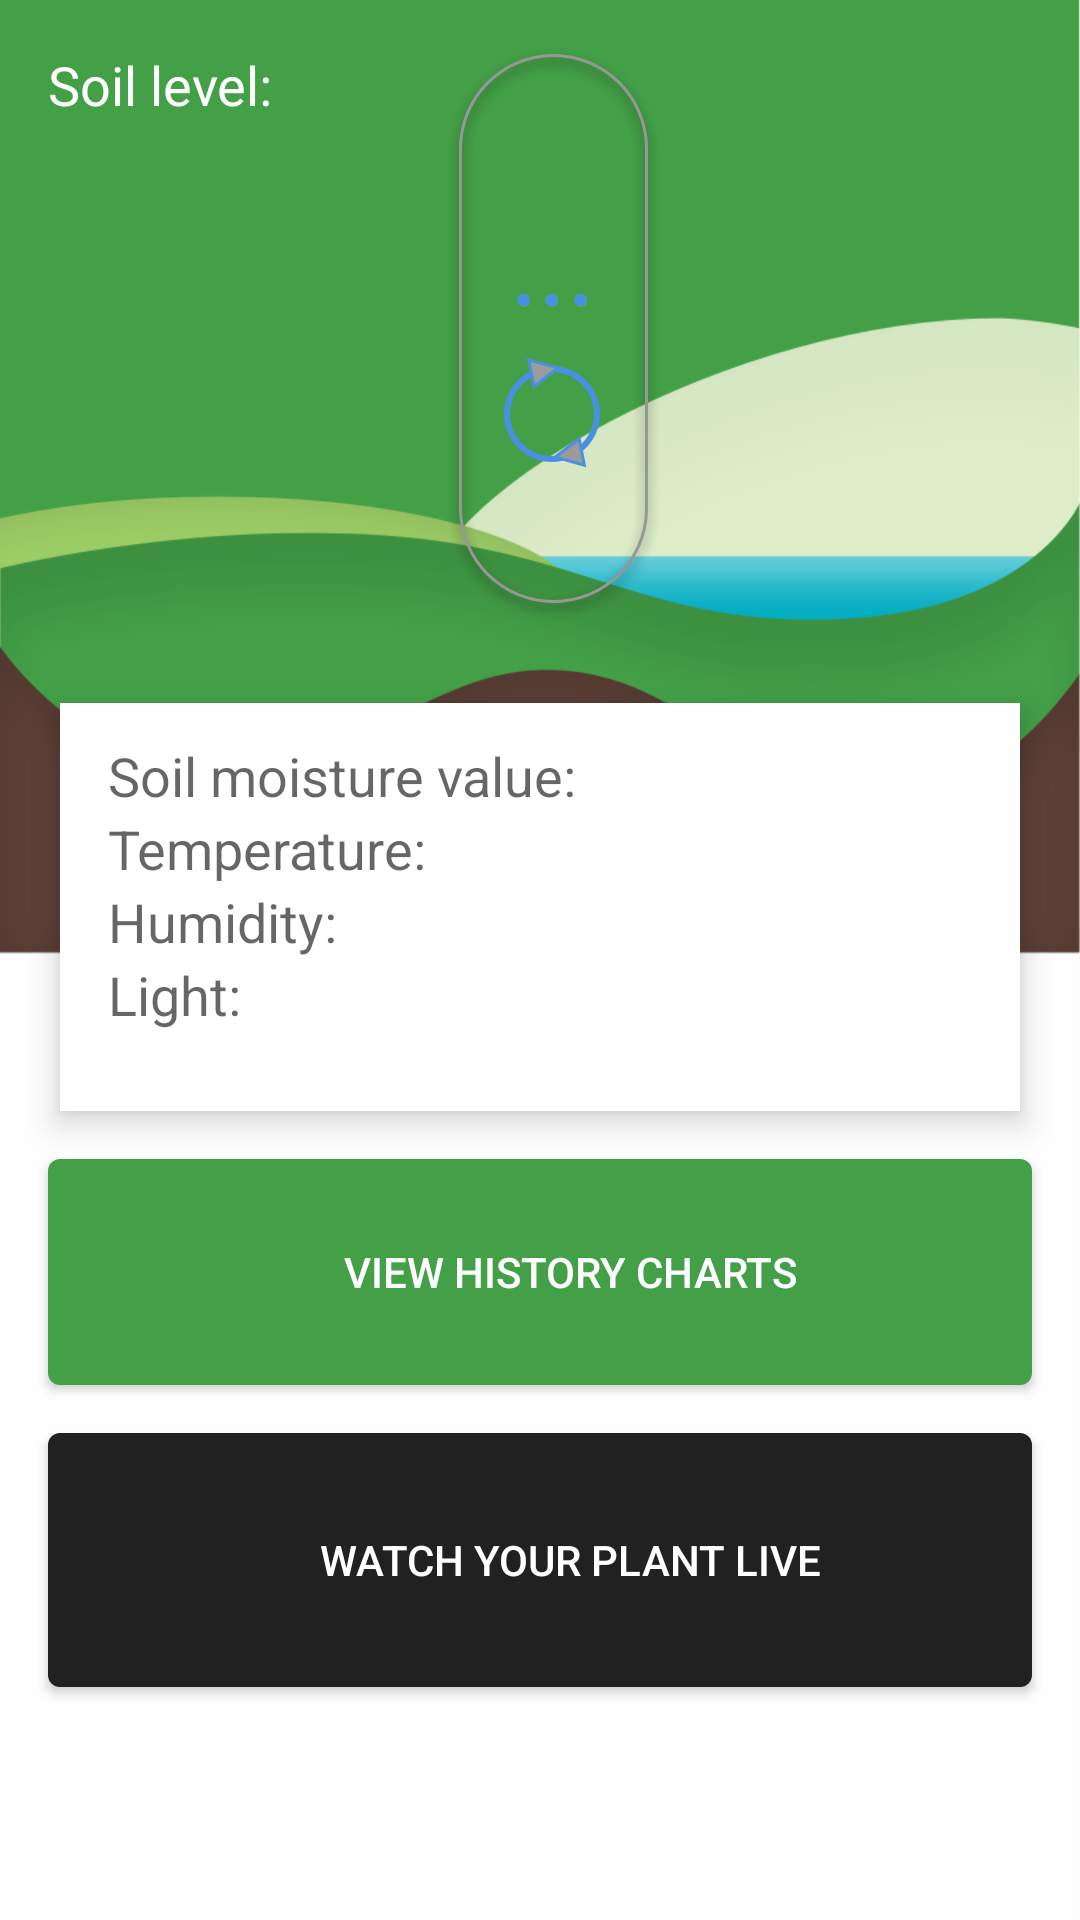

Produce the Android XML layout that renders to this screen, including the resource entries it uses.
<!-- AndroidManifest.xml: application theme AppTheme -->
<!-- res/layout/content_main.xml -->
<?xml version="1.0" encoding="utf-8"?>
<LinearLayout xmlns:android="http://schemas.android.com/apk/res/android"
    xmlns:app="http://schemas.android.com/apk/res-auto"
    xmlns:tools="http://schemas.android.com/tools"
    android:layout_width="match_parent"
    android:layout_height="match_parent"
    android:orientation="vertical"

    android:dividerPadding="6dp"
    android:weightSum="1"
    tools:showIn="@layout/activity_main"
    android:backgroundTintMode="src_atop"
    android:background="@drawable/bg_art">

    <LinearLayout
        android:orientation="horizontal"
        android:layout_width="match_parent"
        android:layout_height="wrap_content"
        android:weightSum="1"
        android:layout_weight="0.15">
        <LinearLayout
            android:orientation="vertical"
            android:layout_width="89dp"
            android:layout_height="match_parent"
            android:layout_weight="0.3"
            android:paddingLeft="16dp"
            android:paddingTop="16dp">

            <TextView
                android:layout_width="wrap_content"
                android:layout_height="wrap_content"
                android:textAppearance="?android:attr/textAppearanceMedium"
                android:text="Soil level:"
                android:id="@+id/soilLabel"
                android:textColor="@color/white"
                android:layout_weight="0.1" />

            <TextView
                android:layout_width="wrap_content"
                android:layout_height="wrap_content"
                android:textAppearance="?android:attr/textAppearanceLarge"
                android:id="@+id/valueViewSoil"
                android:textColor="@color/white"
                android:layout_weight="0.95"
                android:textStyle="bold" />
        </LinearLayout>

        <ImageView
            android:id="@+id/indicatorImage"
            android:layout_width="wrap_content"
            android:layout_height="wrap_content"
            android:src="@drawable/im_loading"
            android:layout_weight="0"
            android:paddingTop="16dp" />

        

    </LinearLayout>

    <LinearLayout
        android:orientation="horizontal"
        android:layout_width="fill_parent"
        android:layout_height="wrap_content"
        android:layout_marginTop="0dp"
        android:layout_marginLeft="20dp"
        android:background="@android:color/background_light"
        android:elevation="6dp"
        android:paddingLeft="16dp"
        android:paddingTop="12dp"
        android:paddingBottom="12dp"
        android:layout_marginRight="20dp"
        android:layout_weight="0.08">


        <LinearLayout
            android:orientation="vertical"
            android:layout_width="wrap_content"
            android:layout_height="match_parent"
            android:layout_weight="0.2">

            <TextView
                android:layout_width="wrap_content"
                android:layout_height="wrap_content"
                android:textAppearance="?android:attr/textAppearanceMedium"
                android:text="Soil moisture value:"
                android:id="@+id/moistureLabel" />

            <TextView
                android:layout_width="wrap_content"
                android:layout_height="wrap_content"
                android:textAppearance="?android:attr/textAppearanceMedium"
                android:text="Temperature:"
                android:id="@+id/tempLabel" />

            <TextView
                android:layout_width="wrap_content"
                android:layout_height="wrap_content"
                android:textAppearance="?android:attr/textAppearanceMedium"
                android:text="Humidity:"
                android:id="@+id/humidityLabel" />

            <TextView
                android:layout_width="wrap_content"
                android:layout_height="wrap_content"
                android:textAppearance="?android:attr/textAppearanceMedium"
                android:text="Light:"
                android:id="@+id/lightLabel" />
        </LinearLayout>

        <LinearLayout
            android:orientation="vertical"
            android:layout_width="wrap_content"
            android:layout_height="match_parent"
            android:layout_weight="0.5">

            <TextView
                android:layout_width="wrap_content"
                android:layout_height="wrap_content"
                android:textAppearance="?android:attr/textAppearanceMedium"
                android:id="@+id/valueViewMoisture" />

            <TextView
                android:layout_width="wrap_content"
                android:layout_height="wrap_content"
                android:textAppearance="?android:attr/textAppearanceMedium"
                android:id="@+id/valueViewTemp" />

            <TextView
                android:layout_width="wrap_content"
                android:layout_height="wrap_content"
                android:textAppearance="?android:attr/textAppearanceMedium"
                android:id="@+id/valueViewHumidity" />

            <TextView
                android:layout_width="wrap_content"
                android:layout_height="wrap_content"
                android:textAppearance="?android:attr/textAppearanceMedium"
                android:id="@+id/valueViewLight" />
        </LinearLayout>
    </LinearLayout>



    <Button
        android:layout_width="fill_parent"
        android:layout_height="wrap_content"
        android:text="View history charts"
        android:id="@+id/chartsButton"
        android:layout_gravity="center_horizontal"
        android:layout_weight="0.15"
        android:layout_marginTop="16dp"
        android:textColor="@color/white"
        android:drawableLeft="@drawable/ic_show_chart_white_24dp"
        android:paddingLeft="30dp"
        android:background="@drawable/round_btn_light"
        android:layout_marginLeft="16dp"
        android:layout_marginRight="16dp" />

    <Button
        android:layout_width="fill_parent"
        android:layout_height="wrap_content"
        android:text="Watch your plant live"
        android:id="@+id/liveCamButton"
        android:layout_gravity="center_horizontal"
        android:layout_weight="0.20"
        android:layout_marginTop="16dp"
        android:textColor="@color/white"
        android:drawableLeft="@drawable/ic_videocam_white_24dp"
        android:paddingLeft="30dp"
        android:background="@drawable/round_btn_dark"
        android:layout_marginLeft="16dp"
        android:layout_marginRight="16dp" />

</LinearLayout>
<!-- res/layout/activity_main.xml (included above) -->
<?xml version="1.0" encoding="utf-8"?>
<android.support.design.widget.CoordinatorLayout xmlns:android="http://schemas.android.com/apk/res/android"
    xmlns:tools="http://schemas.android.com/tools"
    android:layout_width="match_parent"
    android:layout_height="match_parent"
    android:fitsSystemWindows="true"
    tools:context="com.example.magnus.livingthing.MainActivity">


    <include layout="@layout/content_main" />


</android.support.design.widget.CoordinatorLayout>
<!-- resources referenced by this layout -->
<resources>
  <color name="white">#FFFFFF</color>
  <!-- drawable bg_art: png bitmap (drawable, 19087 bytes) -->
  <!-- drawable im_loading: png bitmap (drawable, 6064 bytes) -->
  <!-- drawable round_btn_dark (drawable) -->
  <?xml version="1.0" encoding="utf-8"?>
  <selector xmlns:android="http://schemas.android.com/apk/res/android">
      <item>
          <shape>
              <solid
                  android:color="@color/dkgray" />
              <corners
                  android:radius="4dp" />
              <padding
                  android:left="10dp"
                  android:top="10dp"
                  android:right="10dp"
                  android:bottom="10dp" />
          </shape>
      </item>
  </selector>
  <!-- drawable round_btn_light (drawable) -->
  <?xml version="1.0" encoding="utf-8"?>
  <selector xmlns:android="http://schemas.android.com/apk/res/android">
      <item>
          <shape>
              <solid
                  android:color="@color/colorPrimary" />
              <corners
                  android:radius="4dp" />
              <padding
                  android:left="10dp"
                  android:top="10dp"
                  android:right="10dp"
                  android:bottom="10dp" />
          </shape>
      </item>
  </selector>
  <style name="AppTheme" parent="Theme.AppCompat.Light.DarkActionBar">
          
          <item name="colorPrimary">@color/colorPrimary</item>
          <item name="colorPrimaryDark">@color/colorPrimaryDark</item>
          <item name="colorAccent">@color/colorPrimary</item>
      </style>
  <color name="dkgray">#212121</color>
  <color name="colorPrimary">#43A047</color>
  <color name="colorPrimaryDark">#388E3C</color>
</resources>
